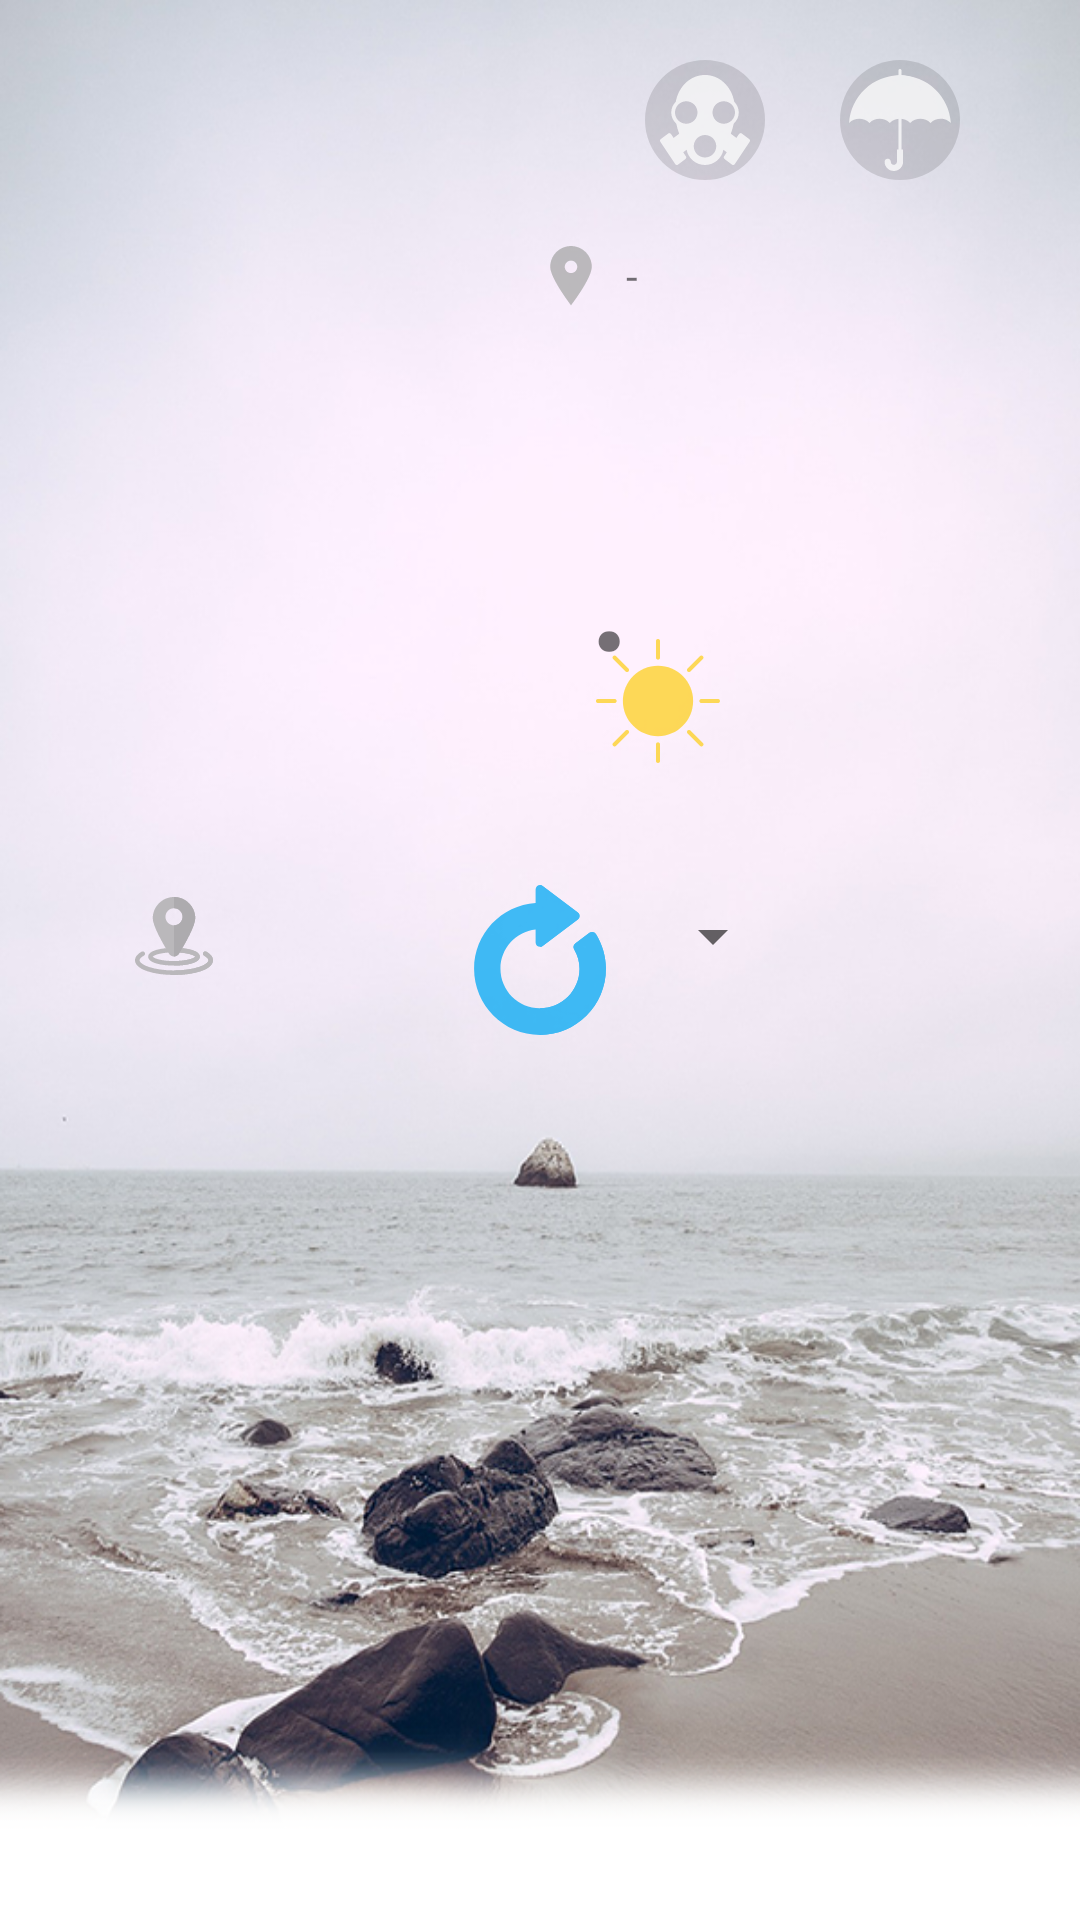

The Android layout XML behind this screen, and the referenced resources:
<!-- AndroidManifest.xml: application theme Theme.MiseForYou -->
<!-- res/layout/fragment_first.xml -->
<?xml version="1.0" encoding="utf-8"?>
<androidx.constraintlayout.widget.ConstraintLayout xmlns:android="http://schemas.android.com/apk/res/android"
    xmlns:app="http://schemas.android.com/apk/res-auto"
    xmlns:tools="http://schemas.android.com/tools"
    android:layout_width="match_parent"
    android:layout_height="match_parent"
    android:background="@drawable/beach1"
    android:orientation="vertical">


    <TextView
        android:id="@+id/tvTime"
        android:layout_width="0dp"
        android:layout_height="0dp"
        android:layout_marginStart="28dp"
        android:layout_marginTop="20dp"
        android:fontFamily="@font/cookierun"
        android:gravity="start"
        android:textSize="45sp"
        app:layout_constraintHeight_percent="0.09"
        app:layout_constraintStart_toStartOf="parent"
        app:layout_constraintTop_toTopOf="parent"
        app:layout_constraintWidth_percent="0.4" />

    <TextView
        android:id="@+id/tvDate"
        android:layout_width="0dp"
        android:layout_height="0dp"
        android:layout_marginStart="28dp"
        android:fontFamily="@font/cookierun"
        android:gravity="center"
        app:layout_constraintHeight_percent="0.05"
        app:layout_constraintStart_toStartOf="parent"
        app:layout_constraintTop_toBottomOf="@+id/tvTime"
        app:layout_constraintWidth_percent="0.3" />

    <ImageView
        android:id="@+id/imageView7"
        android:layout_width="40dp"
        android:layout_height="40dp"
        android:layout_marginTop="20dp"
        android:layout_marginEnd="40dp"
        android:background="@drawable/circle_button"
        android:padding="3dp"
        android:src="@drawable/ic_forecast"
        app:layout_constraintEnd_toEndOf="parent"
        app:layout_constraintTop_toTopOf="parent" />

    <ImageView
        android:id="@+id/iv_Atmo"
        android:layout_width="40dp"
        android:layout_height="40dp"
        android:layout_marginTop="20dp"
        android:layout_marginEnd="25dp"
        android:background="@drawable/circle_button"
        android:padding="5dp"
        android:src="@drawable/ic_gas_mask"
        app:layout_constraintEnd_toStartOf="@+id/imageView7"
        app:layout_constraintTop_toTopOf="parent"/>

    <TextView
        android:id="@+id/tvTemp"
        android:layout_width="0dp"
        android:layout_height="0dp"
        android:layout_marginStart="88dp"
        android:layout_marginTop="88dp"
        android:fontFamily="@font/cookierun"
        android:gravity="center|end"
        android:textSize="55sp"
        app:layout_constraintHeight_percent="0.15"
        app:layout_constraintStart_toStartOf="parent"
        app:layout_constraintTop_toBottomOf="@+id/tvLocation"
        app:layout_constraintWidth_percent="0.3" />

    <ImageView
        android:id="@+id/ivWeather"
        android:layout_width="0dp"
        android:layout_height="0dp"
        android:layout_marginTop="100dp"
        android:layout_marginEnd="116dp"
        android:padding="5dp"
        android:src="@drawable/ic_sun"
        app:layout_constraintEnd_toEndOf="parent"
        app:layout_constraintHeight_percent="0.08"
        app:layout_constraintHorizontal_bias="0.59"
        app:layout_constraintStart_toEndOf="@+id/tvTemp"
        app:layout_constraintTop_toBottomOf="@+id/imageView5"
        app:layout_constraintWidth_percent="0.15" />

    <ImageView
        android:id="@+id/rotateButton"
        android:layout_width="50dp"
        android:layout_height="50dp"
        android:background="@drawable/ic_refresh"
        android:contentDescription="Loading Image"
        app:layout_constraintBottom_toBottomOf="parent"
        app:layout_constraintEnd_toEndOf="parent"
        app:layout_constraintHorizontal_bias="0.5"
        app:layout_constraintStart_toStartOf="parent"
        app:layout_constraintTop_toTopOf="parent"
        app:layout_constraintVertical_bias="0.5" />

    <androidx.appcompat.widget.AppCompatSpinner
        android:id="@+id/spinner"
        android:layout_width="0dp"
        android:layout_height="0dp"
        android:layout_marginTop="4dp"
        android:layout_weight="2"
        app:layout_constraintEnd_toEndOf="parent"
        app:layout_constraintHeight_percent="0.05"
        app:layout_constraintHorizontal_bias="0.056"
        app:layout_constraintStart_toEndOf="@+id/imageView"
        app:layout_constraintTop_toBottomOf="@+id/tvTemp"
        app:layout_constraintWidth_percent="0.5" />

    <TextView
        android:id="@+id/tvWeatherDesc"
        android:layout_width="0dp"
        android:layout_height="0dp"
        android:layout_marginTop="100dp"
        android:fontFamily="@font/cookierun"
        android:gravity="center|start"
        app:layout_constraintEnd_toEndOf="parent"
        app:layout_constraintHeight_percent="0.08"
        app:layout_constraintHorizontal_bias="0.0"
        app:layout_constraintStart_toEndOf="@+id/ivWeather"
        app:layout_constraintTop_toBottomOf="@+id/tvLocation"
        app:layout_constraintWidth_percent="0.2" />

    <ImageView
        android:id="@+id/imageView"
        android:layout_width="0dp"
        android:layout_height="0dp"
        android:layout_marginStart="40dp"
        android:layout_marginTop="4dp"
        android:padding="3dp"
        android:src="@drawable/ic_location"
        app:layout_constraintHeight_percent="0.05"
        app:layout_constraintStart_toStartOf="parent"
        app:layout_constraintTop_toBottomOf="@+id/tvTemp"
        app:layout_constraintWidth_percent="0.1" />

    <TextView
        android:id="@+id/textView"
        android:layout_width="wrap_content"
        android:layout_height="wrap_content"
        android:layout_marginTop="56dp"
        android:layout_marginEnd="8dp"
        android:fontFamily="@font/cookierun"
        android:text="."
        android:textSize="50sp"
        android:textStyle="bold"
        app:layout_constraintEnd_toStartOf="@+id/ivWeather"
        app:layout_constraintHorizontal_bias="0.0"
        app:layout_constraintStart_toEndOf="@+id/tvTemp"
        app:layout_constraintTop_toBottomOf="@+id/tvLocation" />

    <TextView
        android:id="@+id/tvLocation"
        android:layout_width="165dp"
        android:layout_height="0dp"
        android:layout_marginStart="4dp"
        android:layout_marginTop="16dp"
        android:fontFamily="@font/cookierun"
        android:gravity="center|start"
        android:text="-"
        app:layout_constraintHeight_percent="0.05"
        app:layout_constraintStart_toEndOf="@+id/imageView5"
        app:layout_constraintTop_toBottomOf="@+id/iv_Atmo"
        app:layout_constraintWidth_percent="0.4" />

    <ImageView
        android:id="@+id/imageView5"
        android:layout_width="0dp"
        android:layout_height="0dp"
        android:layout_marginStart="40dp"
        android:layout_marginTop="76dp"
        android:padding="4dp"
        android:src="@drawable/ic_gps"
        app:layout_constraintHeight_percent="0.05"
        app:layout_constraintStart_toEndOf="@+id/tvDate"
        app:layout_constraintTop_toTopOf="parent"
        app:layout_constraintWidth_percent="0.08" />

    <androidx.viewpager2.widget.ViewPager2
        android:id="@+id/scrollPager"
        android:layout_width="0dp"
        android:layout_height="0dp"
        android:layout_marginTop="12dp"
        app:layout_constraintEnd_toEndOf="parent"
        app:layout_constraintHeight_percent="0.3"
        app:layout_constraintStart_toStartOf="parent"
        app:layout_constraintTop_toBottomOf="@+id/spinner" />

</androidx.constraintlayout.widget.ConstraintLayout>
<!-- resources referenced by this layout -->
<resources>
  <!-- drawable circle_button (drawable) -->
  <?xml version="1.0" encoding="utf-8"?>
  <shape xmlns:android="http://schemas.android.com/apk/res/android"
      android:shape="oval" >
      <solid android:color="#20000000" />
  
  </shape>
  <!-- drawable ic_gps (drawable) -->
  <vector android:alpha="0.75" android:height="477.112dp"
      android:viewportHeight="477.112" android:viewportWidth="477.112"
      android:width="477.112dp" xmlns:android="http://schemas.android.com/apk/res/android">
      <path android:fillColor="#A8A8A8" android:pathData="M238.556,8c-88.366,0 -160,71.634 -160,160c0,88.368 160,296 160,296s160,-207.632 160,-296C398.556,79.634 326.922,8 238.556,8zM238.556,216c-26.51,0 -48,-21.49 -48,-48s21.49,-48 48,-48s48,21.49 48,48S265.066,216 238.556,216z"/>
      <path android:fillColor="#00000000" android:pathData="M238.556,168m-48,0a48,48 0,1 1,96 0a48,48 0,1 1,-96 0"/>
      <path android:fillColor="#00000000" android:pathData="M238.556,477.112l-6.336,-8.232C225.62,460.32 70.556,258.056 70.556,168c0,-92.784 75.216,-168 168,-168s168,75.216 168,168c0,90.056 -155.064,292.32 -161.664,300.88L238.556,477.112zM238.556,16c-83.909,0.093 -151.907,68.091 -152,152c0,74.832 122.472,243.2 152,282.728c29.528,-39.528 152,-207.912 152,-282.728C390.463,84.091 322.465,16.093 238.556,16z"/>
      <path android:fillColor="#00000000" android:pathData="M238.556,224c-30.928,0 -56,-25.072 -56,-56s25.072,-56 56,-56s56,25.072 56,56C294.521,198.913 269.469,223.965 238.556,224zM238.556,128c-22.091,0 -40,17.909 -40,40s17.909,40 40,40s40,-17.909 40,-40C278.53,145.92 260.636,128.026 238.556,128z"/>
  </vector>
  <!-- drawable ic_refresh (drawable) -->
  <vector android:alpha="0.75" android:height="200dp"
      android:viewportHeight="512" android:viewportWidth="512"
      android:width="200dp" xmlns:android="http://schemas.android.com/apk/res/android">
      <path android:fillColor="#03A9F4" android:pathData="M446.8,166.899c-4.799,-7.5 -14.7,-9 -21.899,-3.9L376.3,199.6c-6,4.499 -7.8,12.9 -3.9,19.499c12.299,21 18.6,43.5 18.6,66.901c0,74.399 -60.601,135 -135,135s-135,-60.601 -135,-135c0,-69.3 52.5,-126.601 120,-134.101V196c0,9 7.2,14.7 15,15c2.999,0 6.301,-0.901 9,-3.001l120,-89.998c8.101,-6 8.101,-18.001 0,-24.001L265,3c-2.699,-2.098 -6,-2.999 -9,-2.999c-7.8,0 -15,6.301 -15,15v46.601C123.999,69.101 31,166.899 31,286c0,124.2 100.8,226 225,226s225,-101.8 225,-226C481,243.999 468.999,202.899 446.8,166.899z"/>
      <path android:fillColor="#03A9F4" android:pathData="M265,207.999c-2.699,2.1 -6,3.001 -9,3.001V0c2.999,0 6.301,0.901 9,2.999l120,91c8.101,6 8.101,18.001 0,24.001L265,207.999z"/>
      <path android:fillColor="#03A9F4" android:pathData="M481,286c0,124.2 -100.8,226 -225,226v-91c74.399,0 135,-60.601 135,-135c0,-23.401 -6.301,-45.901 -18.6,-66.901c-3.9,-6.599 -2.1,-15 3.9,-19.499l48.6,-36.601c7.2,-5.099 17.1,-3.6 21.899,3.9C468.999,202.899 481,243.999 481,286z"/>
  </vector>
  <style name="Theme.MiseForYou" parent="Theme.MaterialComponents.DayNight.NoActionBar">
          
          <item name="colorPrimary">@color/purple_500</item>
          <item name="colorPrimaryVariant">@color/black</item>
          <item name="colorOnPrimary">@color/black</item>
          
          <item name="colorSecondary">@color/teal_200</item>
          <item name="colorSecondaryVariant">@color/teal_700</item>
          <item name="colorOnSecondary">@color/black</item>
          
          <item name="android:statusBarColor" tools:targetApi="l">?attr/colorPrimaryVariant</item>
          
      </style>
  <!-- not gathered from this repository: default colours our renderer supplied (Android Studio template values) -->
  <color name="purple_500">#FF6200EE</color>
  <color name="teal_200">#FF03DAC5</color>
  <color name="teal_700">#FF018786</color>
  <color name="black">#FF000000</color>
</resources>
